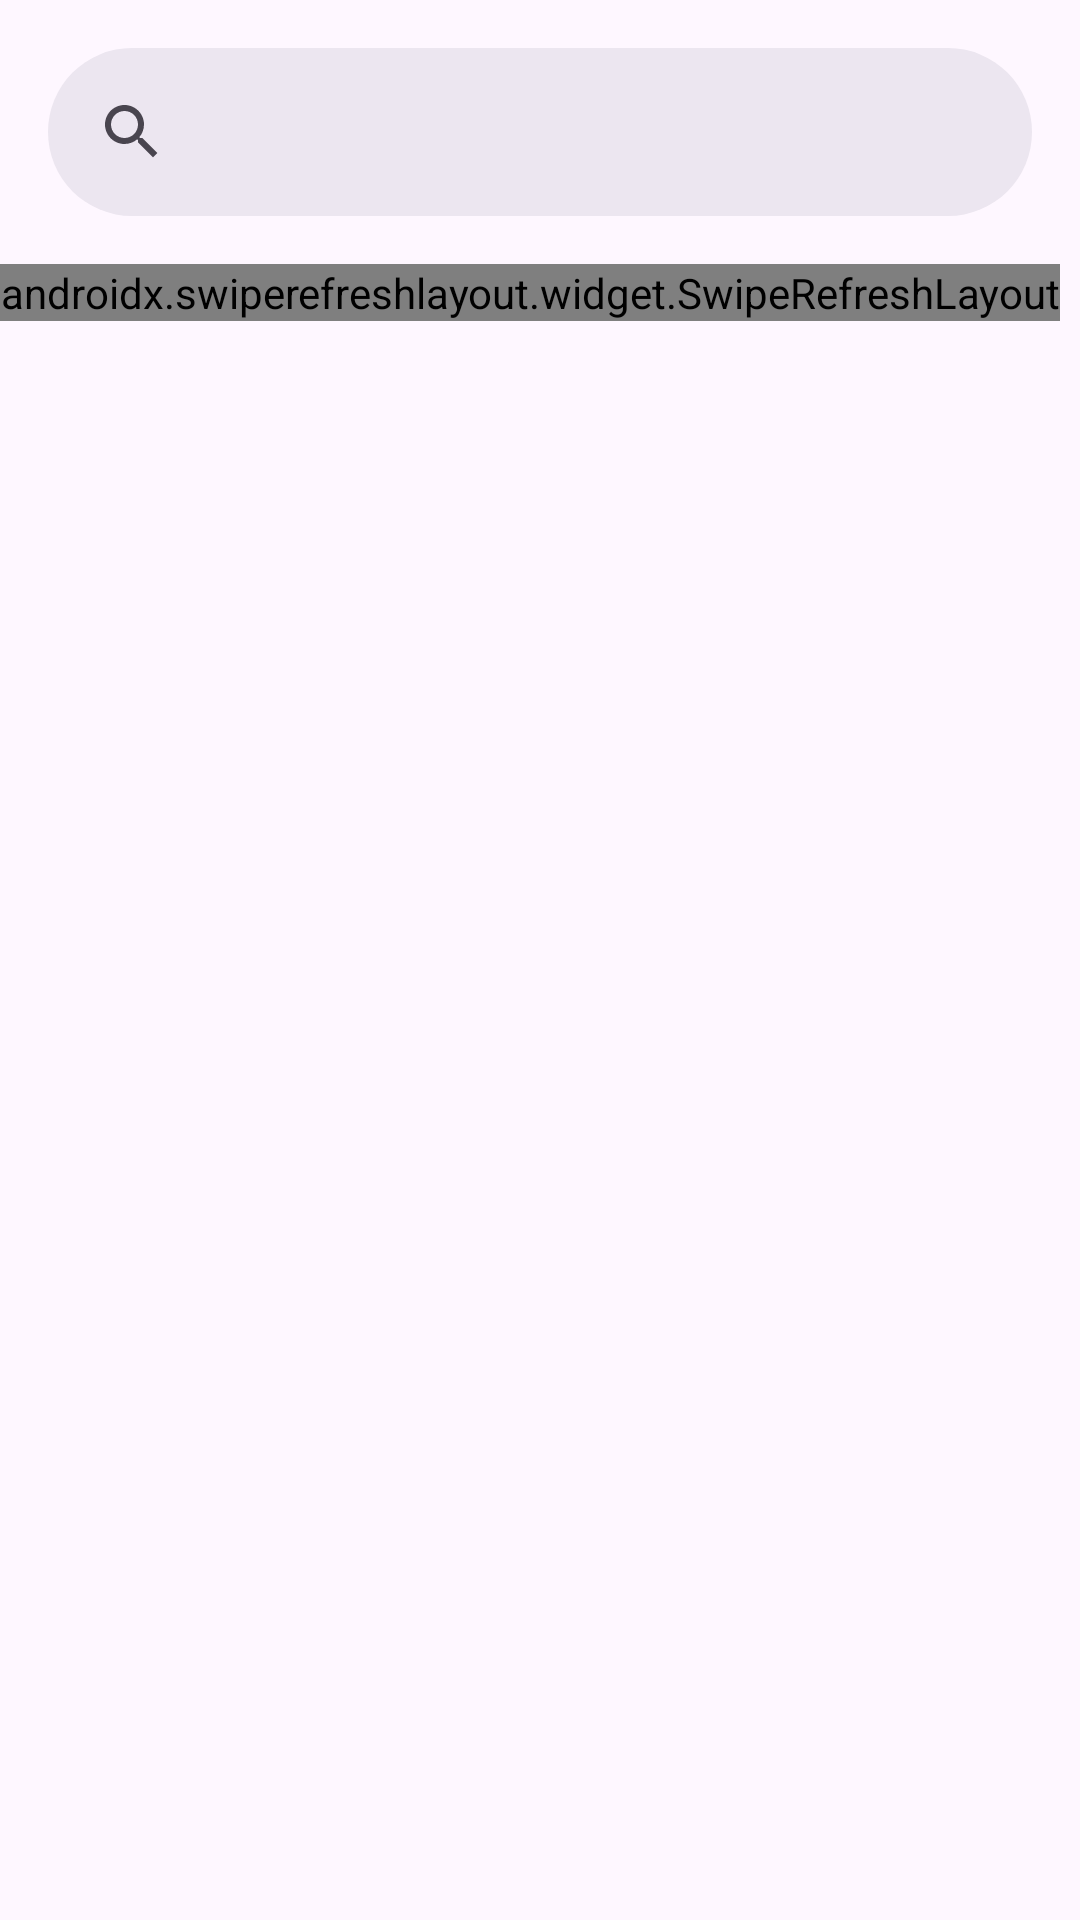

Android layout source for this screen:
<!-- AndroidManifest.xml: application theme Theme.Material3.DayNight.NoActionBar -->
<!-- res/layout/activity_main.xml -->
<?xml version="1.0" encoding="utf-8"?>
<androidx.coordinatorlayout.widget.CoordinatorLayout
    xmlns:android="http://schemas.android.com/apk/res/android"
    xmlns:app="http://schemas.android.com/apk/res-auto"
    xmlns:tools="http://schemas.android.com/tools"
    android:layout_width="match_parent"
    android:layout_height="match_parent"
    tools:context=".activity.main.MainActivity">

    <androidx.swiperefreshlayout.widget.SwipeRefreshLayout
        app:layout_behavior="@string/appbar_scrolling_view_behavior"
        android:id="@+id/swipeRefreshLayout"
        android:layout_width="wrap_content"
        android:layout_height="wrap_content">
        <androidx.recyclerview.widget.RecyclerView
            app:layout_behavior="@string/appbar_scrolling_view_behavior"
            android:layout_width="wrap_content"
            android:layout_height="wrap_content"
            android:id="@+id/recyclerview"/>
    </androidx.swiperefreshlayout.widget.SwipeRefreshLayout>

    <com.google.android.material.appbar.AppBarLayout
        android:id="@+id/app_bar"
        android:layout_width="match_parent"
        android:layout_height="wrap_content">
        <com.google.android.material.search.SearchBar
            android:id="@+id/search_bar"
            android:layout_width="match_parent"
            android:layout_height="wrap_content" />
    </com.google.android.material.appbar.AppBarLayout>

    <com.google.android.material.search.SearchView
        android:id="@+id/search_view"
        android:layout_width="match_parent"
        android:layout_height="wrap_content"
        app:layout_anchor="@id/search_bar">
        <androidx.recyclerview.widget.RecyclerView
            android:layout_width="match_parent"
            android:layout_height="wrap_content"
            android:id="@+id/search_tip"
            android:visibility="gone"/>
    </com.google.android.material.search.SearchView>

</androidx.coordinatorlayout.widget.CoordinatorLayout>
<!-- resources referenced by this layout -->
<resources>

</resources>
